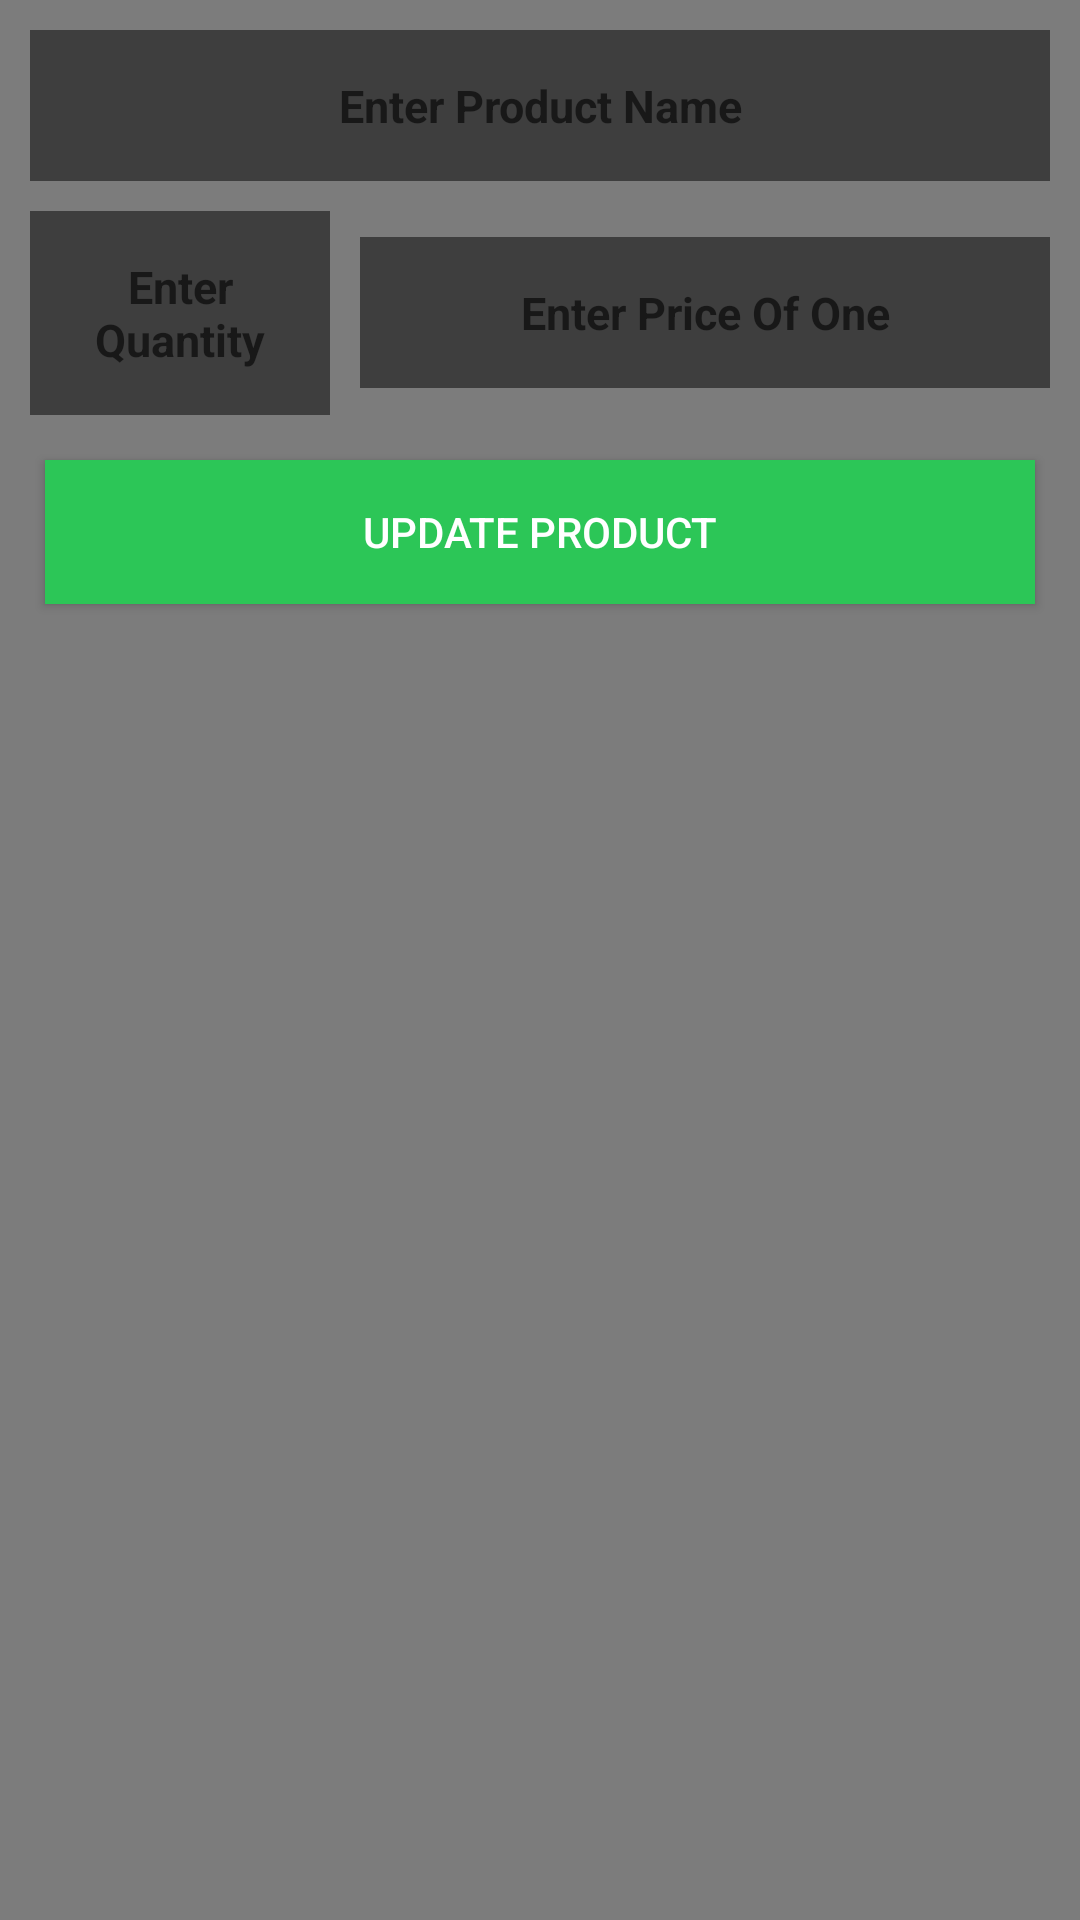

Android layout source for this screen:
<!-- AndroidManifest.xml: application theme AppTheme -->
<!-- res/layout/update_dialog.xml -->
<?xml version="1.0" encoding="utf-8"?>
<LinearLayout xmlns:android="http://schemas.android.com/apk/res/android"
    android:layout_width="match_parent"
    android:layout_height="wrap_content"
    android:layout_margin="10dp"
    android:background="@color/Black_transparent_50"
    android:orientation="vertical"
    >

    <LinearLayout
        android:layout_width="match_parent"
        android:layout_height="match_parent"
        android:orientation="vertical"
        android:padding="5dp">

        <EditText
            android:id="@+id/proName"
            style="@style/EditBox"
            android:layout_width="match_parent"
            android:layout_height="wrap_content"
            android:hint="@string/item_name"
            android:text=""
            />

        <LinearLayout
            android:layout_width="match_parent"
            android:layout_height="wrap_content"
            android:orientation="horizontal">

            <EditText
                android:id="@+id/proQty"
                style="@style/EditBox"
                android:layout_width="100dp"
                android:layout_height="wrap_content"
                android:hint="@string/qty"
                android:text=""
                />

            <EditText
                android:id="@+id/proPrice"
                style="@style/EditBox"
                android:layout_width="match_parent"
                android:layout_height="wrap_content"
                android:hint="@string/price"
                android:text=""
                />

        </LinearLayout>

        <Button
            android:id="@+id/update"
            android:layout_width="match_parent"
            android:layout_height="wrap_content"
            android:layout_margin="10dp"
            android:background="#2cc657"
            android:text="Update Product"
            android:textColor="#fff" />

    </LinearLayout>
</LinearLayout>
<!-- resources referenced by this layout -->
<resources>
  <color name="Black_transparent_50">#80000000</color>
  <string name="item_name">Enter Product Name</string>
  <string name="price">Enter Price Of One</string>
  <string name="qty">Enter Quantity</string>
  <style name="EditBox">
          <item name="android:background">@color/Black_transparent_50</item>
          <item name="android:textSize">15dp</item>
          <item name="android:padding">15dp</item>
          <item name="android:layout_margin">5dp</item>
          <item name="android:gravity">center</item>
          <item name="android:textColor">#f4f1f1</item>
          <item name="android:textStyle">bold</item>
  
      </style>
  <style name="AppTheme" parent="Theme.AppCompat.Light.DarkActionBar">
          
          <item name="colorPrimary">@color/colorPrimary</item>
          <item name="colorPrimaryDark">@color/colorPrimaryDark</item>
          <item name="colorAccent">@color/colorAccent</item>
      </style>
  <color name="colorPrimary">#3F51B5</color>
  <color name="colorPrimaryDark">#303F9F</color>
  <color name="colorAccent">#FF4081</color>
</resources>
